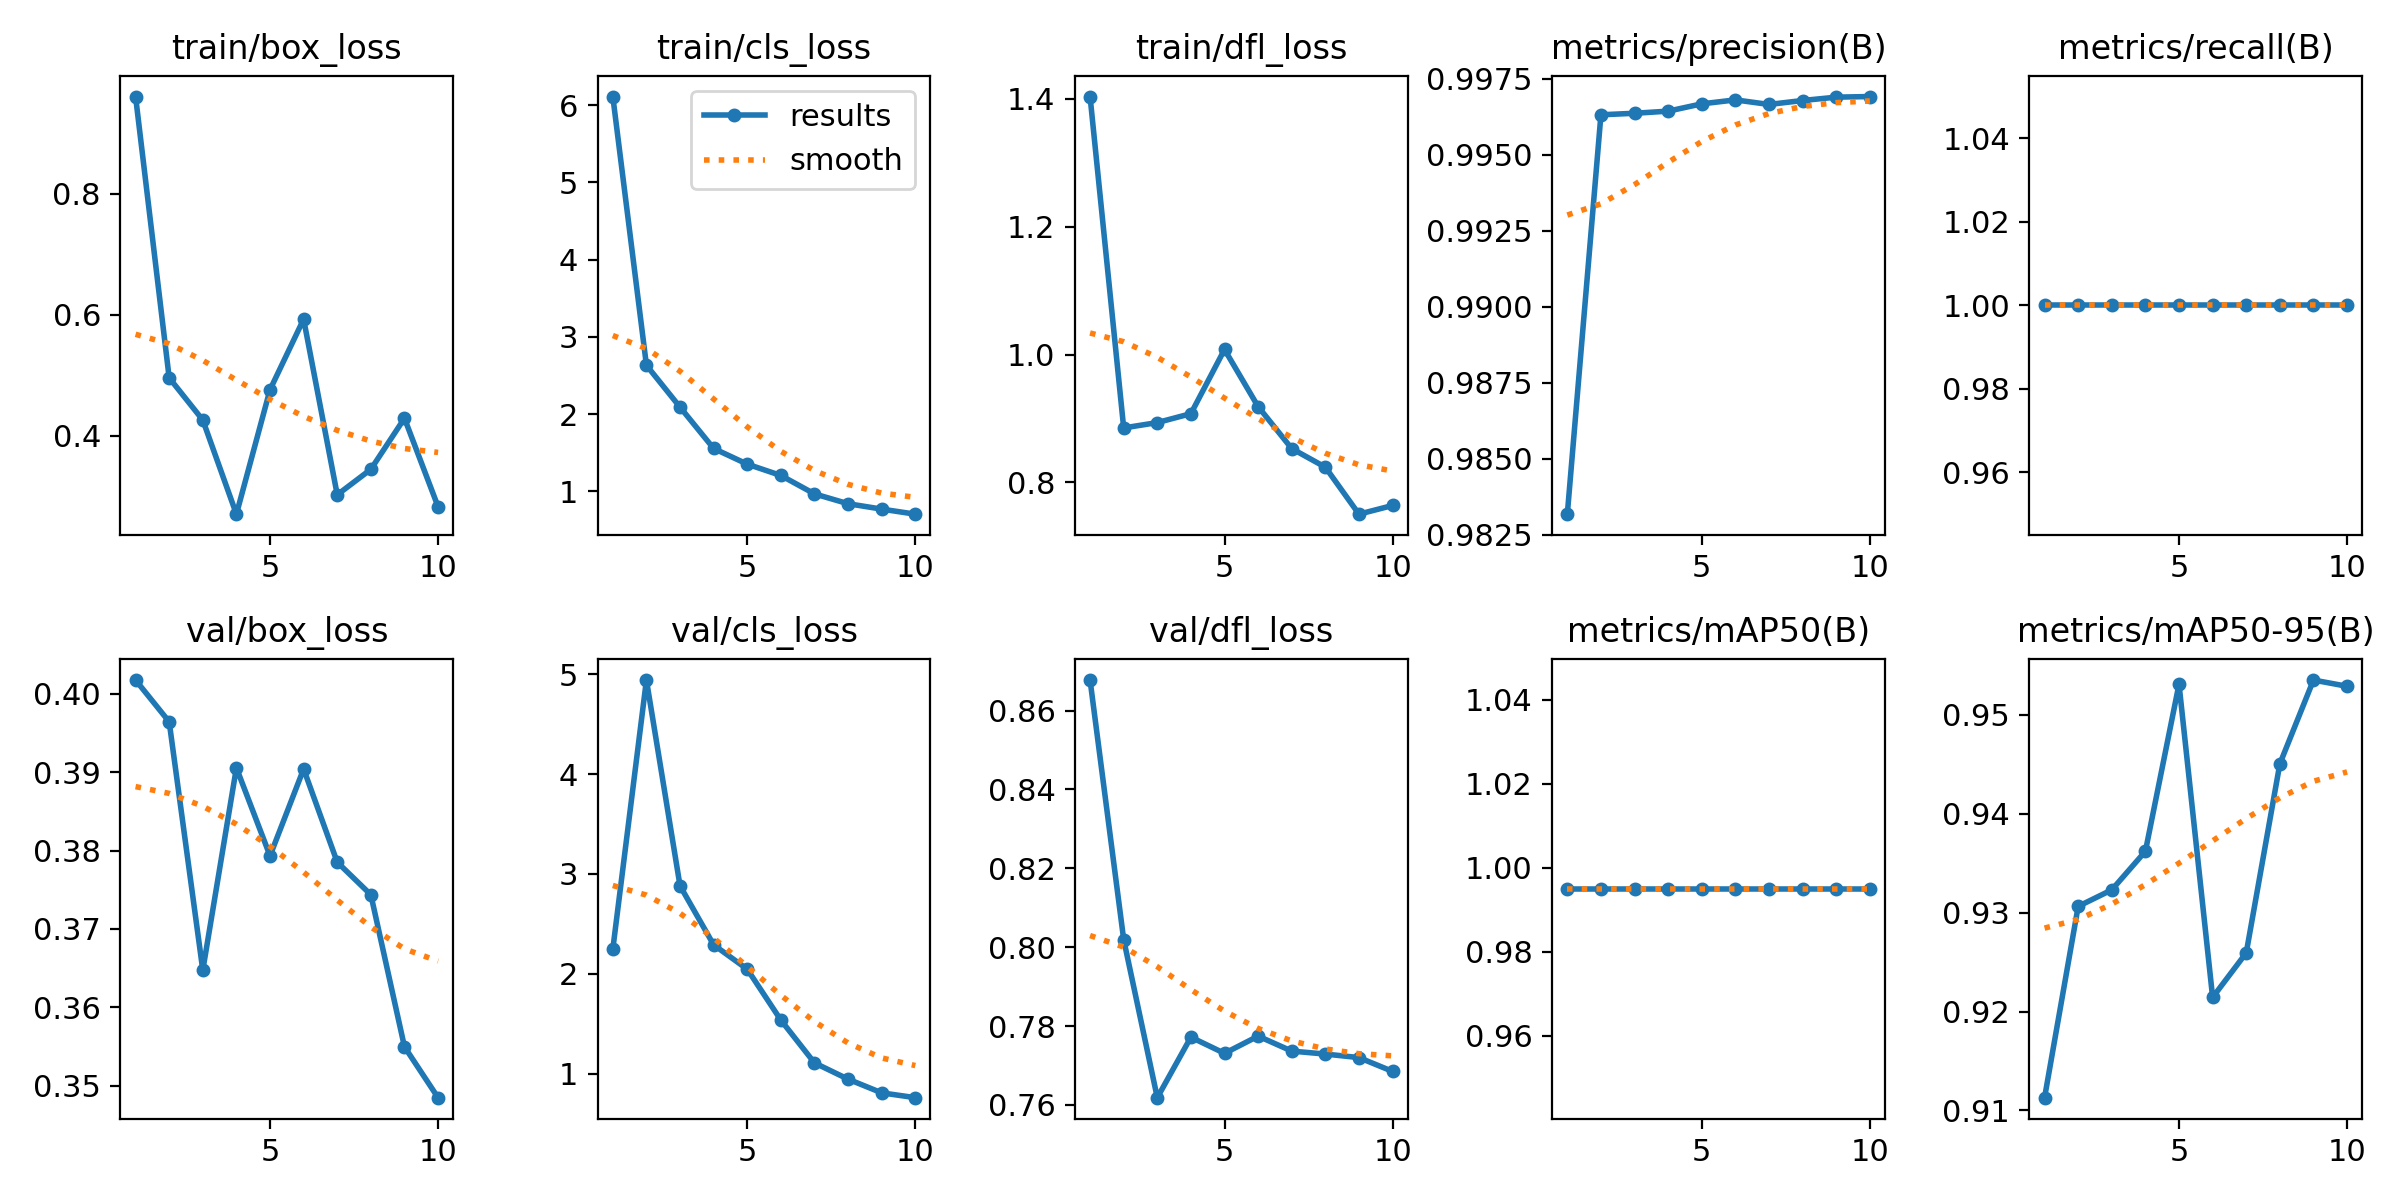

Source data for this figure (header and first rows):
epoch, train/box_loss, train/cls_loss, train/dfl_loss, metrics/precision(B), metrics/recall(B), metrics/mAP50(B), metrics/mAP50-95(B), val/box_loss, val/cls_loss, val/dfl_loss, lr/pg0, lr/pg1, lr/pg2
1, 0.9612, 6.112, 1.403, 0.9832, 1, 0.995, 0.9113, 0.4017, 2.247, 0.8677, 4e-05, 4e-05, 4e-05
2, 0.4958, 2.632, 0.8852, 0.9963, 1, 0.995, 0.9306, 0.3964, 4.943, 0.8019, 9.01e-05, 9.01e-05, 9.01e-05
3, 0.426, 2.09, 0.8935, 0.9964, 1, 0.995, 0.9323, 0.3647, 2.881, 0.7618, 0.0001283, 0.0001283, 0.0001283
4, 0.2702, 1.555, 0.9075, 0.9964, 1, 0.995, 0.9362, 0.3905, 2.29, 0.7772, 0.0001547, 0.0001547, 0.0001547
5, 0.4761, 1.352, 1.008, 0.9967, 1, 0.995, 0.9531, 0.3793, 2.046, 0.7731, 0.0001691, 0.0001691, 0.0001691
6, 0.5928, 1.205, 0.9185, 0.9968, 1, 0.995, 0.9214, 0.3904, 1.536, 0.7774, 0.0001717, 0.0001717, 0.0001717
7, 0.3023, 0.9667, 0.8529, 0.9967, 1, 0.995, 0.9259, 0.3785, 1.107, 0.7736, 0.0001624, 0.0001624, 0.0001624
8, 0.3444, 0.8393, 0.8238, 0.9968, 1, 0.995, 0.945, 0.3744, 0.9439, 0.7729, 0.0001412, 0.0001412, 0.0001412
9, 0.4289, 0.7695, 0.7503, 0.9969, 1, 0.995, 0.9535, 0.355, 0.8067, 0.772, 0.0001082, 0.0001082, 0.0001082
10, 0.2826, 0.7041, 0.7639, 0.9969, 1, 0.995, 0.9529, 0.3485, 0.7585, 0.7685, 6.322e-05, 6.322e-05, 6.322e-05
